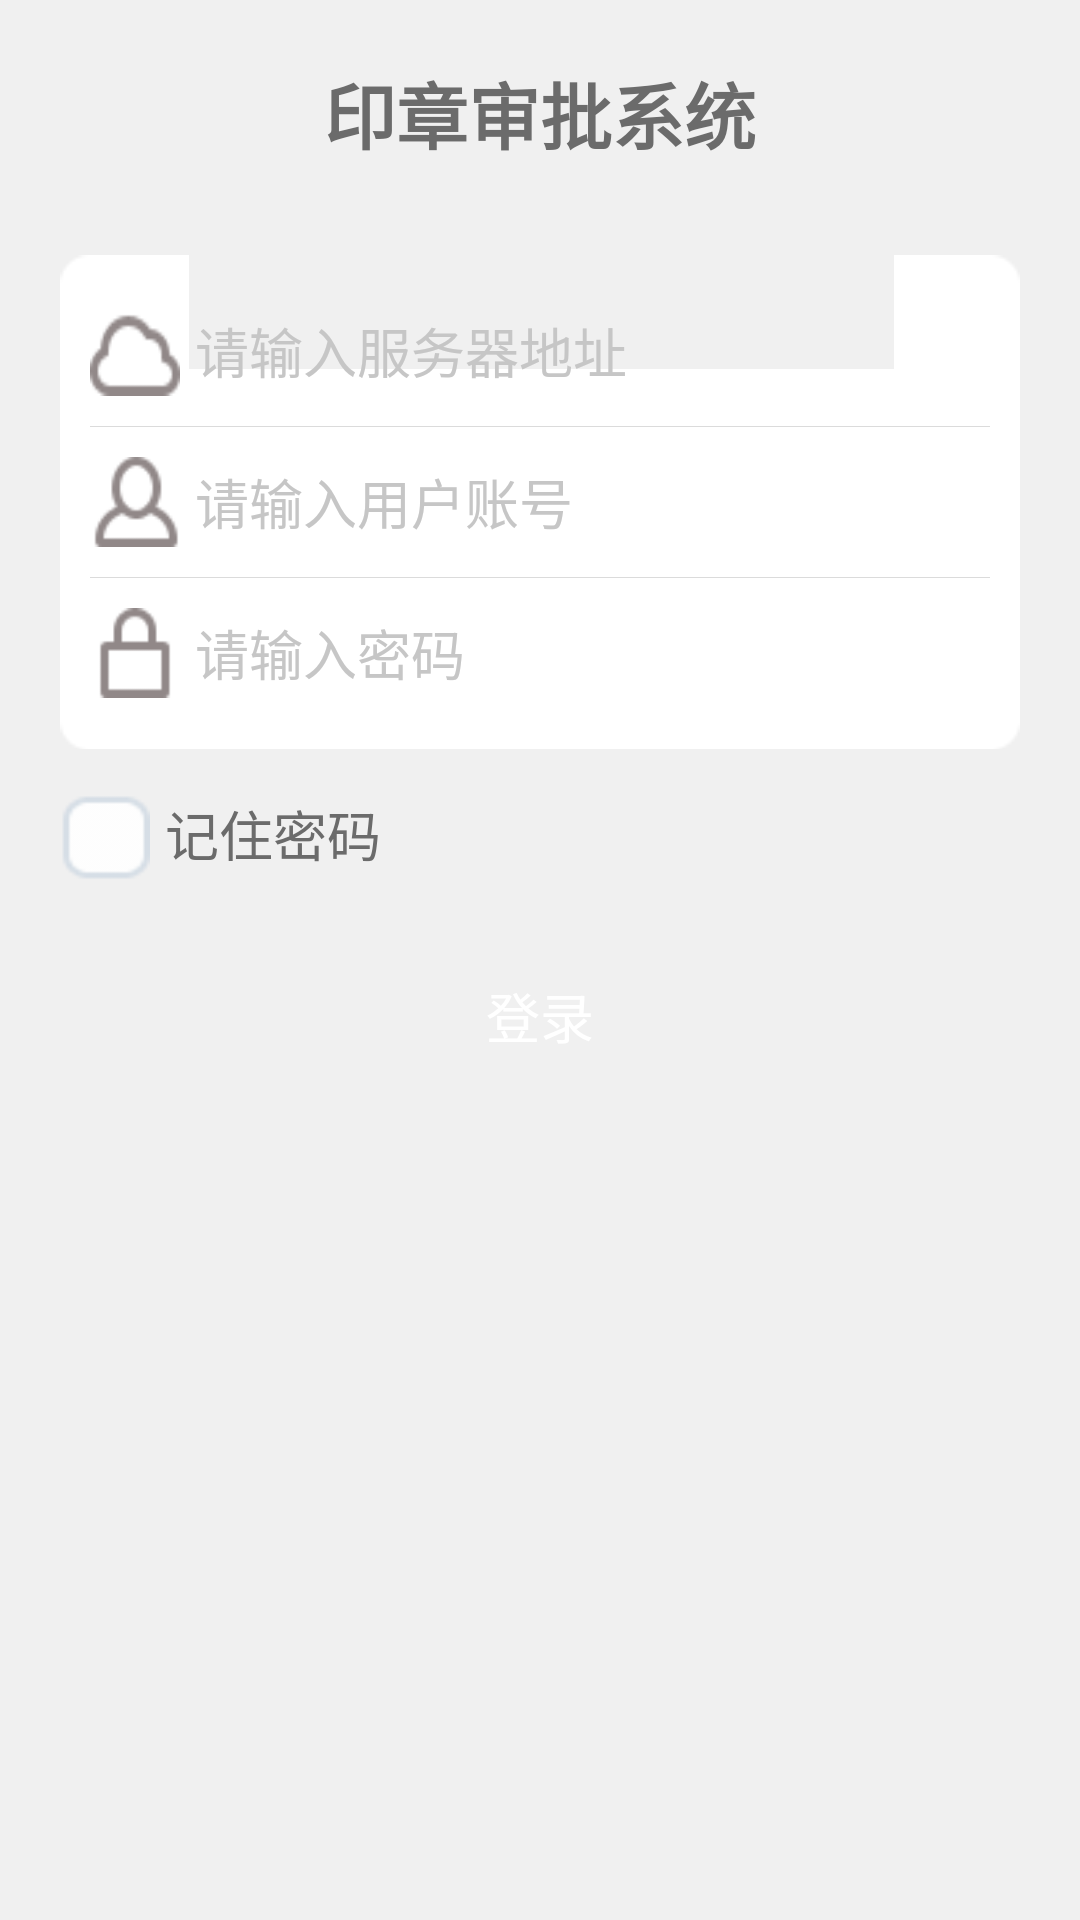

Android layout source for this screen:
<!-- AndroidManifest.xml: application theme AppTheme -->
<!-- res/layout/activity_login.xml -->
<LinearLayout xmlns:android="http://schemas.android.com/apk/res/android"
    xmlns:tools="http://schemas.android.com/tools"
    android:layout_width="match_parent"
    android:layout_height="match_parent"
    android:background="#F0F0F0"
    android:orientation="vertical"
    tools:context=".LoginActivity">

    <TextView
        android:layout_width="wrap_content"
        android:layout_height="wrap_content"
        android:layout_gravity="center_horizontal"
        android:layout_marginTop="20dp"
        android:text="@string/app_name"
        android:textColor="@color/textcolor"
        android:textSize="24sp"
        android:textStyle="bold" />


    <LinearLayout
        android:layout_width="match_parent"
        android:layout_height="wrap_content"
        android:layout_marginLeft="20dp"
        android:layout_marginRight="20dp"
        android:layout_marginTop="30dp"
        android:background="@drawable/edit_bg"
        android:orientation="vertical"
        android:paddingLeft="10dp"
        android:paddingRight="10dp">
        <LinearLayout
            android:layout_width="match_parent"
            android:layout_height="wrap_content">

            <Button
                android:layout_width="30dp"
                android:layout_height="30dp"
                android:layout_marginRight="5dp"
                android:background="@mipmap/login_cloud" />
            <EditText
                android:id="@+id/login_server_edit"
                style="@style/login_edit_style"
                android:layout_width="match_parent"
                android:layout_height="50dp"
                android:hint="请输入服务器地址"
                android:imeOptions="actionDone" />
        </LinearLayout>

        <View
            android:layout_width="match_parent"
            android:layout_height="1px"
            android:background="#DBDBDB" />

        <LinearLayout
            android:layout_width="match_parent"
            android:layout_height="wrap_content">

            <Button
                android:layout_width="30dp"
                android:layout_height="30dp"
                android:layout_marginRight="5dp"
                android:background="@mipmap/user" />

            <EditText
                android:id="@+id/login_name_edit"
                style="@style/login_edit_style"
                android:layout_width="match_parent"
                android:layout_height="50dp"
                android:hint="请输入用户账号"
                android:imeOptions="actionDone" />
        </LinearLayout>

        <View
            android:layout_width="match_parent"
            android:layout_height="1px"
            android:background="#DBDBDB" />

        <LinearLayout
            android:layout_width="match_parent"
            android:layout_height="wrap_content">

            <Button
                android:layout_width="30dp"
                android:layout_height="30dp"
                android:layout_marginRight="5dp"
                android:background="@mipmap/login_lock" />

            <EditText
                android:id="@+id/login_pwd_edit"
                style="@style/login_edit_style"
                android:layout_width="match_parent"
                android:layout_height="50dp"
                android:hint="请输入密码"
                android:password="true" />
        </LinearLayout>
    </LinearLayout>


    <LinearLayout
        android:layout_width="match_parent"
        android:layout_height="wrap_content"
        android:paddingTop="15dp">

        <CheckBox
            android:id="@+id/check_pwd"
            style="@style/checkbox_default_style"
            android:layout_marginLeft="20dp" />

        <TextView
            style="@style/textColor_black_style"
            android:layout_width="wrap_content"
            android:layout_height="wrap_content"
            android:layout_marginLeft="5dp"
            android:text="记住密码"

            />
    </LinearLayout>

    <Button
        android:id="@+id/login_btn"
        style="@style/textColor_white_sytle"
        android:layout_width="match_parent"
        android:layout_height="wrap_content"
        android:layout_margin="20dp"
        android:background="@drawable/setting_btn_bg"
        android:text="登录" />


</LinearLayout>
<!-- resources referenced by this layout -->
<resources>
  <color name="textcolor">#6B6B6B</color>
  <!-- drawable setting_btn_bg (drawable) -->
  <?xml version="1.0" encoding="utf-8"?>
  <selector xmlns:android="http://schemas.android.com/apk/res/android">
  
      <item android:drawable="@drawable/setting_btn_pressed" android:state_checked="true"/>
      <item android:drawable="@drawable/setting_btn_pressed" android:state_focused="true"/>
      <item android:drawable="@drawable/setting_btn_pressed" android:state_selected="true"/>
      <item android:drawable="@drawable/setting_btn_pressed" android:state_pressed="true"/>
      <item android:drawable="@drawable/setting_btn_unenable" android:state_enabled="false"/>
      <item android:drawable="@drawable/setting_btn_normal"/>
  
  </selector>
  <!-- mipmap login_cloud: png bitmap (mipmap-hdpi, 3314 bytes) -->
  <!-- mipmap login_lock: png bitmap (mipmap-hdpi, 3096 bytes) -->
  <!-- mipmap user: png bitmap (mipmap-hdpi, 3388 bytes) -->
  <string name="app_name">印章审批系统</string>
  <style name="checkbox_default_style">
  
          <item name="android:layout_width">30dp</item>
          <item name="android:layout_height">30dp</item>
          <item name="android:background">@drawable/checkbox_btn_bg</item>
          <item name="android:button">@null</item>
  
      </style>
  <style name="login_edit_style">
          <item name="android:background">@android:color/transparent</item>
          <item name="android:singleLine">true</item>
          <item name="android:textSize">18sp</item>
          <item name="android:textColor">@color/textcolor</item>
          <item name="android:textColorHint">#C6C6C6</item>
          <item name="android:gravity">center_vertical</item>
      </style>
  <style name="textColor_black_style" parent="textSize_18_style">
          <item name="android:textColor">@color/textcolor</item>
      </style>
  <style name="textColor_white_sytle" parent="textSize_18_style">
          <item name="android:textColor">@color/white</item>
      </style>
  <style name="AppTheme" parent="android:Theme.Holo.Light">
          
      </style>
  <!-- drawable checkbox_btn_bg (drawable) -->
  <?xml version="1.0" encoding="utf-8"?>
  <selector  xmlns:android="http://schemas.android.com/apk/res/android">
      <item android:drawable="@mipmap/check_box_true" android:state_checked="true"></item>
      <item android:drawable="@mipmap/check_box_false"></item>
  </selector>
  <style name="textSize_18_style">
          <item name="android:textSize">18sp</item>
      </style>
  <color name="white">#FFFFFF</color>
</resources>
